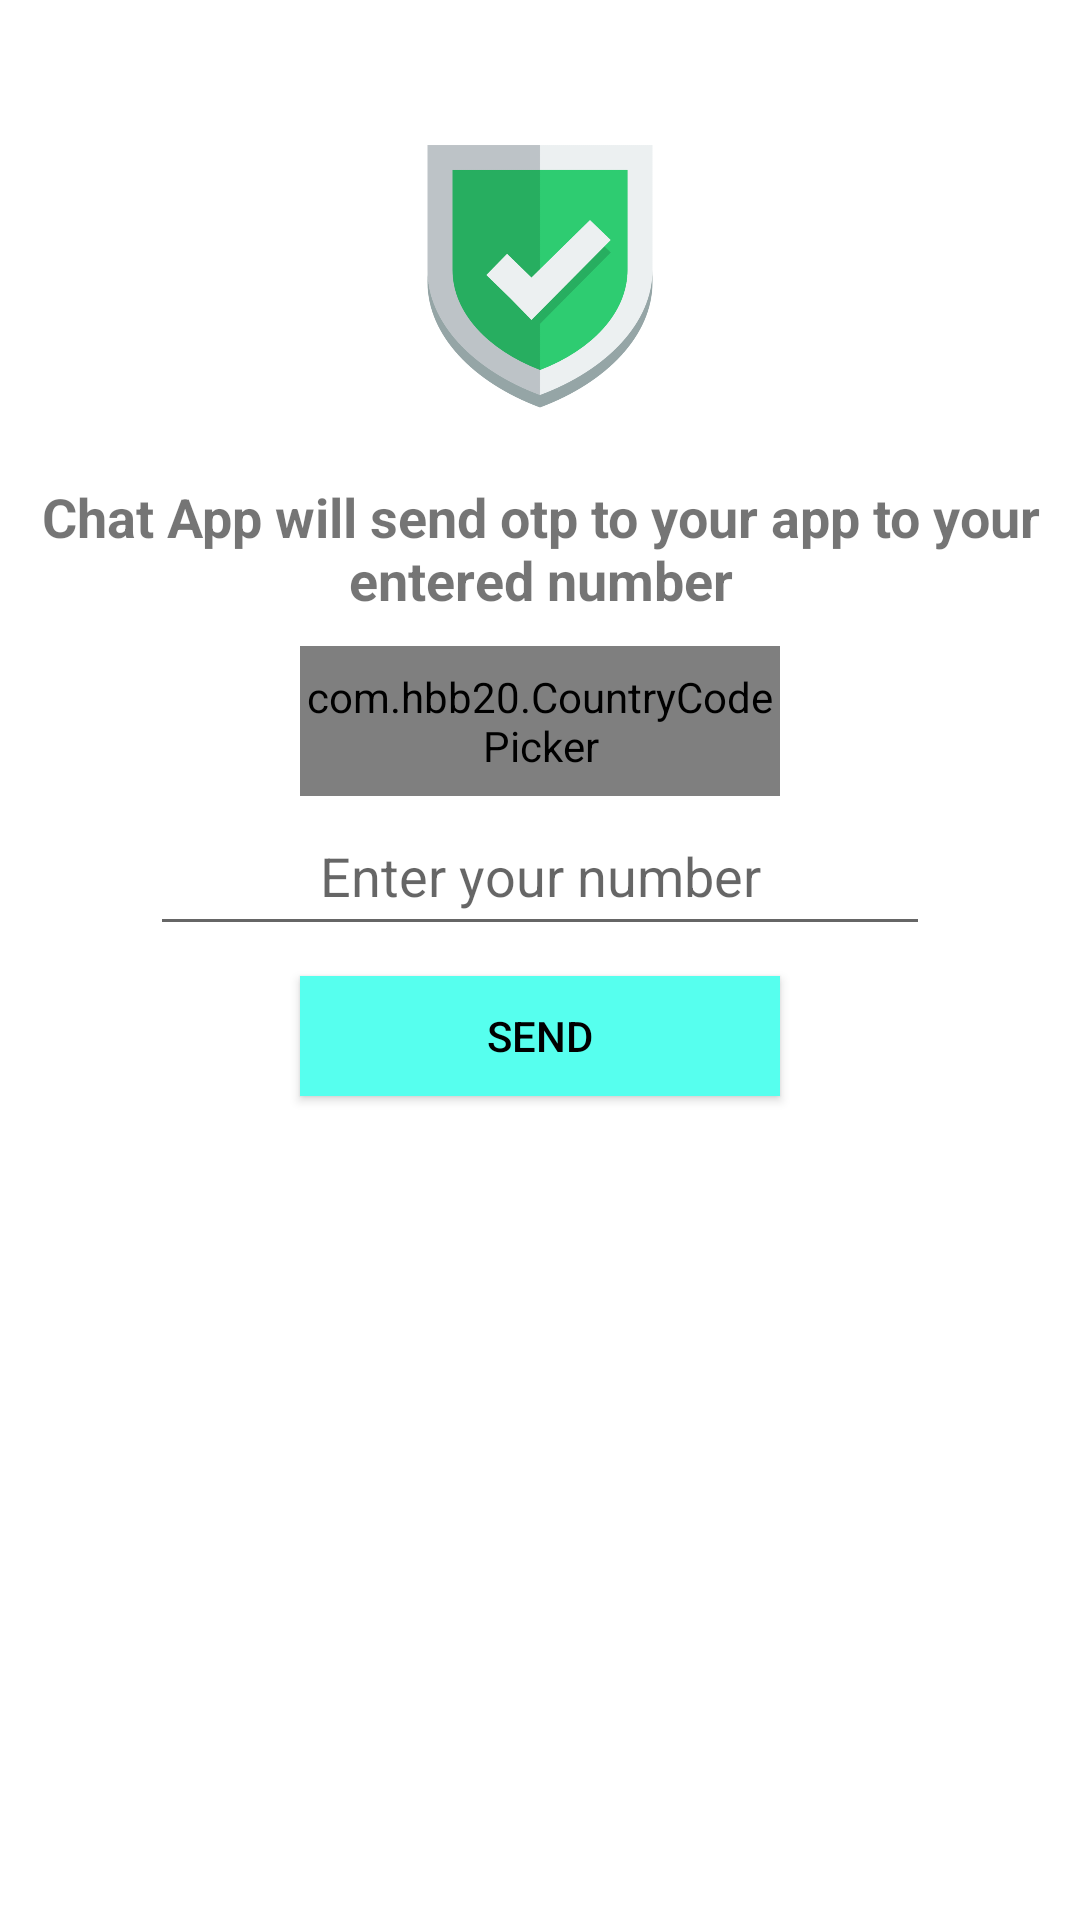

Write the Android layout XML for this screen, with the resource values it uses.
<!-- AndroidManifest.xml: application theme Theme.ClassSync -->
<!-- res/layout/activity_main.xml -->
<?xml version="1.0" encoding="utf-8"?>
<RelativeLayout xmlns:android="http://schemas.android.com/apk/res/android"
    xmlns:app="http://schemas.android.com/apk/res-auto"
    xmlns:tools="http://schemas.android.com/tools"
    android:layout_width="match_parent"
    android:layout_height="match_parent"
    android:orientation="vertical"
    android:background="@color/white"
    tools:context=".MainActivity">

    <ImageView
        android:id="@+id/imageView"
        android:layout_width="match_parent"
        android:layout_height="100dp"
        android:src="@drawable/security_shield"
        android:layout_marginTop="40dp"/>

    <TextView
        android:layout_marginTop="10dp"
        android:id="@+id/textView"
        android:textSize="18sp"
        android:gravity="center"
        android:textStyle="bold"
        android:layout_width="match_parent"
        android:layout_height="wrap_content"
        android:text="@string/hint_heading_of_otp"
        android:layout_below="@+id/imageView"
        android:padding="10dp"/>


    <RelativeLayout
        android:layout_width="match_parent"
        android:layout_height="wrap_content"/>

    <com.hbb20.CountryCodePicker
        android:id="@+id/countryCodePicker"
        android:layout_width="match_parent"
        android:layout_height="50dp"
        app:ccp_areaCodeDetectedCountry="true"
        android:layout_centerInParent="true"
        android:layout_below="@+id/textView"
        android:layout_marginLeft="100dp"
        android:layout_marginRight="100dp"/>

    <EditText
        android:id="@+id/getPhoneNumber"
        android:layout_width="match_parent"
        android:hint="Enter your number"
        android:layout_height="50dp"
        android:layout_marginRight="50dp"
        android:layout_marginLeft="50dp"
        android:textAlignment="center"
        android:inputType="number"
        android:maxLines="1"
        android:layout_below="@+id/countryCodePicker" />

    <Button
        android:text="SEND"
        android:layout_marginTop="10dp"
        android:background="#56FFEE"
        android:id="@+id/sendOtpButton"
        android:layout_marginLeft="100dp"
        android:layout_marginRight="100dp"
        android:layout_width="match_parent"
        android:layout_height="40dp"
        android:textColor="@color/black"
        android:layout_below="@+id/getPhoneNumber"/>

    <ProgressBar
        android:id="@+id/progress_circular"
        android:layout_width="match_parent"
        android:layout_height="80dp"
        android:layout_below="@+id/sendOtpButton"
        android:visibility="invisible" />

</RelativeLayout>
<!-- resources referenced by this layout -->
<resources>
  <color name="black">#FF000000</color>
  <color name="white">#FFFFFFFF</color>
  <!-- drawable security_shield: png bitmap (drawable-v24, 42536 bytes) -->
  <string name="hint_heading_of_otp">Chat App will send otp to your app to your entered number</string>
  <style name="Theme.ClassSync" parent="Theme.AppCompat.DayNight.NoActionBar">
          
          <item name="colorPrimary">@color/teal_700</item>
          <item name="colorPrimaryVariant">@color/whatsapp_dark_green</item>
          <item name="colorOnPrimary">@color/white</item>
          
          <item name="colorSecondary">@color/teal_200</item>
          <item name="colorSecondaryVariant">@color/teal_700</item>
          <item name="colorOnSecondary">@color/black</item>
          
          <item name="android:statusBarColor" tools:targetApi="l">?attr/colorPrimaryVariant</item>
          
      </style>
  <color name="teal_700">#FF018786</color>
  <color name="whatsapp_dark_green">#075e54</color>
  <color name="teal_200">#FF03DAC5</color>
</resources>
